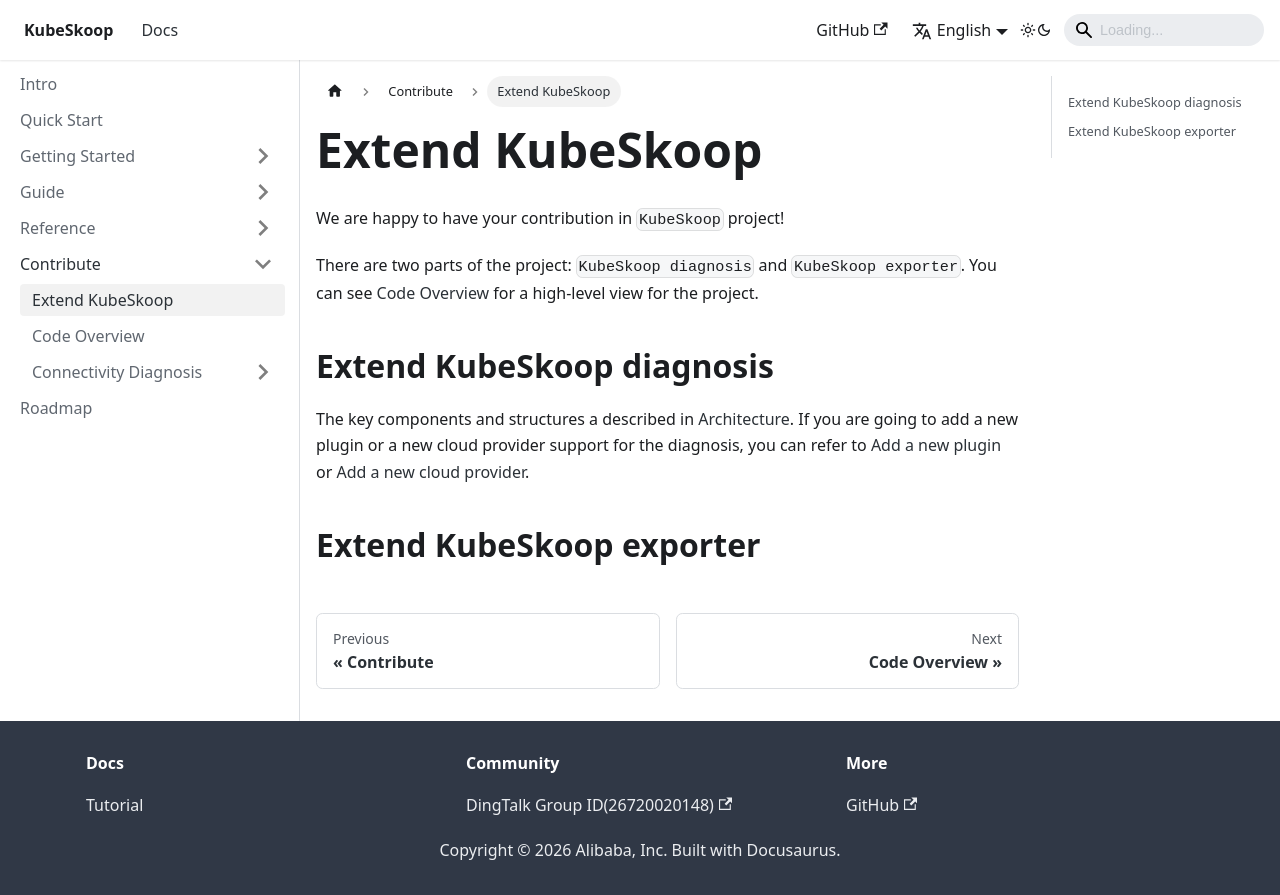

repository: kubeskoop/kubeskoop.github.io · page: docs/contribute/extend-kubeskoop.html · generator: docusaurus

---
sidebar_position: 1
---


# Extend KubeSkoop

We are happy to have your contribution in `KubeSkoop` project!

There are two parts of the project: `KubeSkoop diagnosis` and `KubeSkoop exporter`. You can see [Code Overview](code-overview.md) for a high-level view for the project.

## Extend KubeSkoop diagnosis

The key components and structures a described in [Architecture](connectivity-diagnosis/architecture.md). If you are going to add a new plugin or a new cloud provider support for the diagnosis, you can refer to [Add a new plugin](connectivity-diagnosis/new-plugin.md) or [Add a new cloud provider](connectivity-diagnosis/new-cloud-provider.md).

## Extend KubeSkoop exporter
